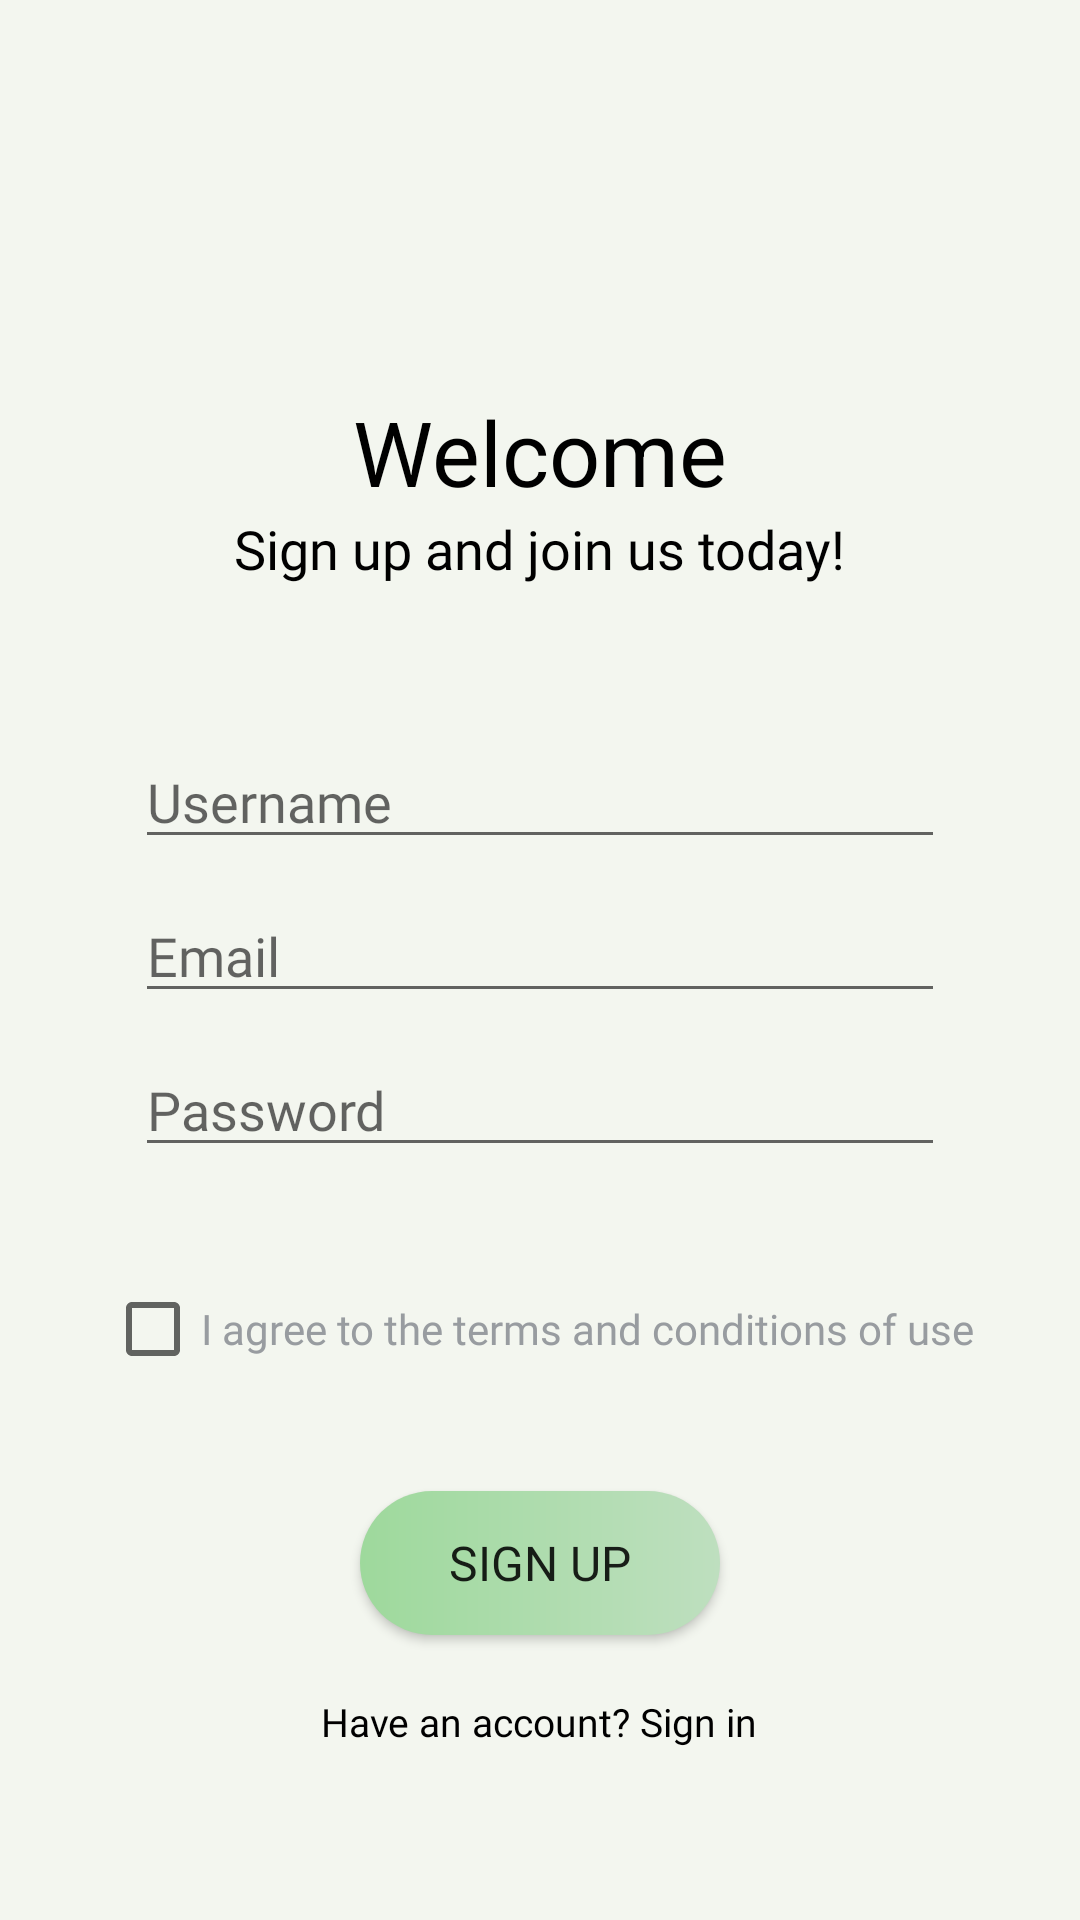

Reconstruct the res/layout file that produces this screen, plus the resources it refers to.
<!-- AndroidManifest.xml: application theme Theme.WallpaperApp -->
<!-- res/layout/activity_signup.xml -->
<?xml version="1.0" encoding="utf-8"?>
<LinearLayout xmlns:android="http://schemas.android.com/apk/res/android"
    xmlns:app="http://schemas.android.com/apk/res-auto"
    xmlns:tools="http://schemas.android.com/tools"
    android:orientation="vertical"
    android:layout_width="match_parent"
    android:layout_height="match_parent"
    android:background="#F3F6EF"
    tools:context=".LoginActivity">

    <ImageView
        android:layout_width="match_parent"
        android:layout_height="180dp"
        android:background="@drawable/bgg"/>

    <TextView
        android:layout_width="wrap_content"
        android:layout_height="wrap_content"
        android:text="@string/wlcm2"
        android:layout_gravity="center"
        android:layout_marginTop="-50dp"
        android:textSize="30sp"
        android:textColor="@color/black"
        />

    <TextView
        android:layout_width="wrap_content"
        android:layout_height="wrap_content"
        android:text="@string/wlcm_description2"
        android:fontFamily="@font/kanit"
        android:layout_gravity="center"
        android:textSize="18sp"
        android:textColor="@color/black"
        />

    <EditText

        android:inputType="text"
        android:id="@+id/et_Username"
        android:fontFamily="@font/kanit"
        android:layout_width="270dp"
        android:layout_height="wrap_content"
        android:layout_marginTop="50dp"
        android:layout_gravity="center"
        android:hint="@string/username"
        />

    <EditText

        android:inputType="textEmailAddress"
        android:id="@+id/et_Email"
        android:fontFamily="@font/kanit"
        android:layout_width="270dp"
        android:layout_height="wrap_content"
        android:layout_marginTop="10dp"
        android:layout_gravity="center"
        android:hint="@string/email"
        />

    <EditText
        android:inputType="textPassword"
        android:id="@+id/et_Password"
        android:layout_width="270dp"
        android:fontFamily="@font/kanit"
        android:layout_height="wrap_content"
        android:layout_marginTop="10dp"
        android:layout_gravity="center"
        android:hint="@string/password"
        />

    <CheckBox
        android:id="@+id/et_Checkbox"
        android:layout_width="wrap_content"
        android:layout_height="wrap_content"
        android:layout_gravity="center"
        android:layout_marginTop="30dp"
        android:fontFamily="@font/kanit"
        android:textColor="@color/lightGray"
        android:text="@string/terms_conditions"
        />

    <Button
        android:id="@+id/btn_signup"
        android:layout_width="120dp"
        android:layout_height="wrap_content"
        android:layout_marginTop="30dp"
        android:layout_gravity="center"
        android:fontFamily="@font/kanit"
        android:text="Sign Up"
        android:textSize="16dp"
        android:background="@drawable/custom_button"
        />

    <TextView
        android:id="@+id/signin"
        android:layout_width="wrap_content"
        android:layout_height="wrap_content"
        android:text="@string/have_an_acc"
        android:layout_gravity="center"
        android:textSize="13sp"
        android:fontFamily="@font/kanit"
        android:textColor="@color/black"
        android:layout_marginTop="20dp"
        />

</LinearLayout>
<!-- resources referenced by this layout -->
<resources>
  <color name="black">#FF000000</color>
  <color name="lightGray">#989CA0</color>
  <!-- drawable custom_button (drawable) -->
  <?xml version="1.0" encoding="utf-8"?>
  <shape xmlns:android="http://schemas.android.com/apk/res/android"
      android:shape="rectangle">
  
      <gradient android:startColor="#9ED99C" android:endColor="#BEDFBF" android:type="linear"/>
  
      <corners android:radius="50dp"></corners>
  </shape>
  <string name="email">Email</string>
  <string name="have_an_acc">Have an account? Sign in</string>
  <string name="password">Password</string>
  <string name="terms_conditions">I agree to the terms and conditions of use</string>
  <string name="username">Username</string>
  <string name="wlcm2">Welcome</string>
  <string name="wlcm_description2">Sign up and join us today!</string>
  <style name="Theme.WallpaperApp" parent="Theme.MaterialComponents.DayNight.DarkActionBar">
          
          <item name="colorPrimary">@color/purple_500</item>
          <item name="colorPrimaryVariant">@color/purple_700</item>
          <item name="colorOnPrimary">@color/white</item>
          
          <item name="colorSecondary">@color/teal_200</item>
          <item name="colorSecondaryVariant">@color/teal_700</item>
          <item name="colorOnSecondary">@color/black</item>
          
          <item name="android:statusBarColor" tools:targetApi="l">?attr/colorPrimaryVariant</item>
          
      </style>
  <color name="purple_500">#FF6200EE</color>
  <color name="purple_700">#FF3700B3</color>
  <color name="white">#FFFFFFFF</color>
  <color name="teal_200">#FF03DAC5</color>
  <color name="teal_700">#FF018786</color>
</resources>
